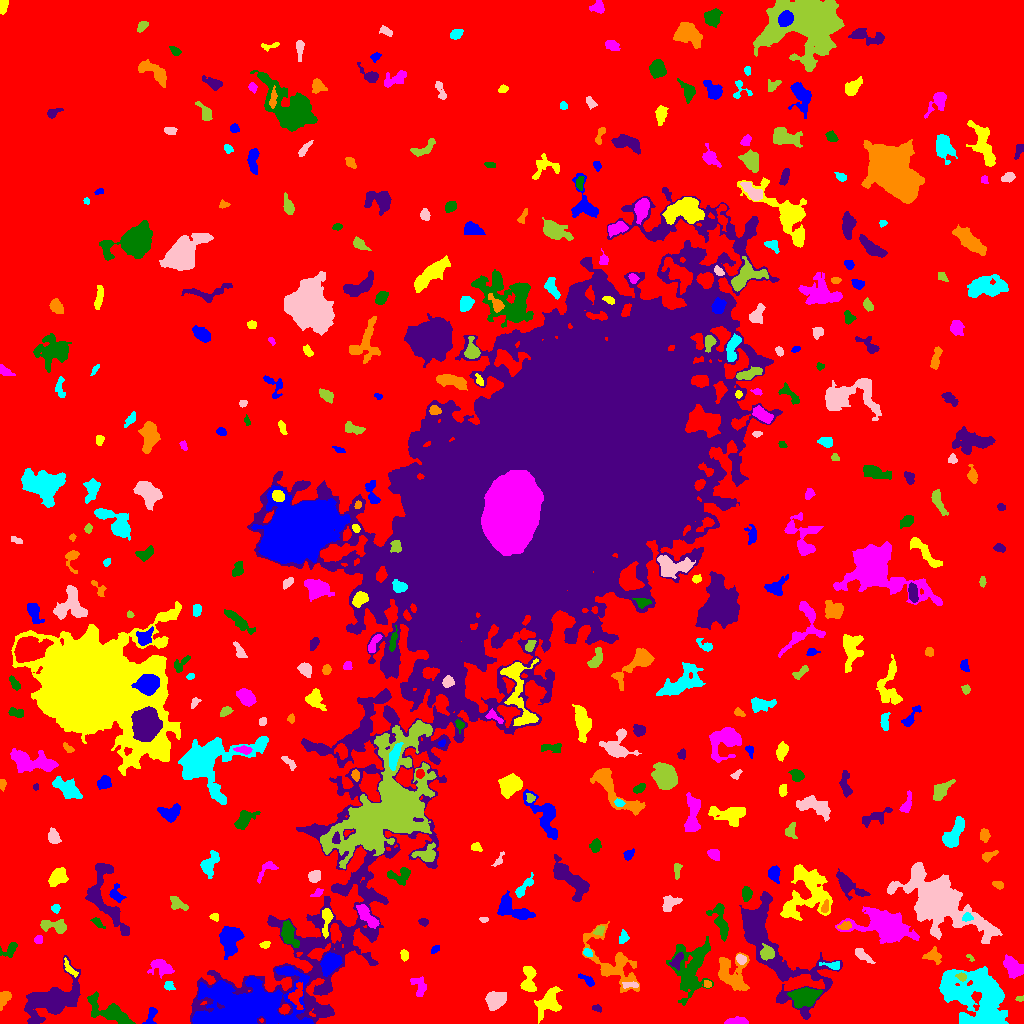

Data behind this chart, as committed beside it:
ID, X, Y, A, B, theta, total_flux, mu_max, mu_median, mu_mean, R_fwhm, R_e, R10, R90, x_start, x_end, y_start, y_end, area, greylevel
0, 517.3, 504, 304.2, 299.6, -0.1426, 2482981, 14.0, 3.0, 3.226, 151.2, 250.3, 97.37, 393.4, 0, 1023, 0, 1023, 769589, 3.226
1, 151.2, 7.614, 5.261, 2.23, 1.238, 277.0, 4.0, 2.0, 2.037, 5.499, 3.742, 1.493, 5.754, 142, 157, 0, 16, 136, 11.04
2, 547.9, 20.52, 7.098, 4.479, 0.9285, 1948, 12.0, 3.0, 4.244, 6.358, 6.077, 2.257, 10.23, 534, 562, 0, 37, 459, 10.24
3, 737.2, 1.872, 5.537, 1.625, 0.01783, 749.0, 12.0, 5.0, 5.13, 4.406, 3.568, 1.382, 5.698, 724, 748, 0, 7, 146, 11.13
4, 109.7, 11.75, 13.29, 4.441, -0.4826, 2958, 10.0, 5.0, 5.127, 10.28, 7.878, 3.141, 11.97, 87, 135, 0, 32, 577, 12.13
5, 597.2, 15.38, 2.217, 1.573, -0.2995, 102.0, 5.0, 1.0, 1.645, 2.034, 2.185, 0.7979, 3.7, 592, 601, 11, 19, 62, 8.645
6, 4.541, 25.87, 4.248, 2.454, 1.139, 634.0, 9.0, 4.0, 4.144, 4.478, 3.742, 1.493, 5.89, 0, 11, 13, 32, 153, 10.14
7, 977.4, 24.77, 19.47, 12.07, -0.6666, 13674, 18.0, 5.0, 5.613, 11.37, 14.8, 5.262, 23.87, 939, 1008, 0, 57, 2436, 11.61
8, 495.4, 23.25, 4.389, 3.852, 0.662, 2404, 19.0, 6.5, 7.466, 5.726, 5.171, 2.034, 8.368, 485, 506, 13, 32, 322, 13.47
9, 1020, 25.09, 2.176, 1.162, 0.1118, 55.0, 3.0, 1.0, 1.25, 2.394, 2.034, 0.7979, 3.09, 1015, 1023, 22, 28, 44, 9.25
10, 296.8, 28.74, 6.631, 3.166, 1.427, 540.0, 6.0, 2.0, 2.328, 5.232, 4.652, 1.693, 7.442, 288, 303, 14, 41, 232, 14.33
11, 247.3, 17.74, 24.75, 12.01, 0.1089, 26919, 20.0, 6.0, 7.406, 18.92, 17.01, 6.887, 28.71, 192, 313, 0, 57, 3635, 15.41
12, 528.6, 44.53, 7.584, 3.259, 1.5, 1235, 10.0, 4.0, 4.215, 6.333, 5.293, 2.034, 8.273, 520, 536, 32, 57, 293, 10.22
13, 419.5, 36.41, 5.536, 3.474, -1.253, 471.0, 7.0, 2.0, 2.367, 2.764, 4.549, 1.596, 7.024, 410, 426, 27, 47, 199, 8.367
14, 803.3, 26.82, 6.83, 4.079, 0.1277, 2006, 12.0, 4.0, 4.223, 6.794, 6.531, 2.459, 10.19, 787, 822, 15, 36, 475, 13.22
15, 53.52, 24.22, 15.5, 8.263, 0.4889, 6290, 10.0, 4.0, 4.605, 14.23, 11.23, 4.583, 17.72, 24, 80, 0, 68, 1366, 10.6
16, 707.0, 39.43, 2.009, 1.529, -0.3848, 127.0, 5.0, 2.0, 2.268, 2.764, 2.185, 0.7979, 3.478, 704, 711, 36, 43, 56, 12.27
17, 168.8, 37.82, 2.099, 2.076, -0.7058, 244.0, 8.0, 3.0, 2.871, 3.141, 2.585, 0.9772, 4.146, 164, 175, 33, 42, 85, 10.87
18, 630.6, 38.51, 4.326, 1.384, -0.006175, 180.0, 4.0, 2.0, 1.935, 4.107, 2.932, 1.128, 4.72, 622, 638, 35, 42, 93, 11.94
19, 961.6, 46.57, 2.333, 1.804, -0.5576, 281.0, 8.0, 3.0, 3.747, 3.29, 2.523, 0.9772, 4.068, 955, 966, 42, 51, 75, 16.75
20, 908.8, 42.13, 3.18, 1.644, -1.203, 161.0, 4.0, 2.0, 1.988, 4.107, 2.764, 1.128, 4.222, 905, 914, 36, 47, 81, 8.988
21, 587.3, 43.21, 4.782, 1.762, -0.61, 405.0, 7.0, 4.0, 3.522, 4.334, 3.478, 1.382, 5.262, 578, 594, 37, 50, 115, 9.522
22, 69.61, 54.84, 5.394, 1.722, -0.9159, 261.0, 5.0, 2.0, 2.289, 3.909, 3.432, 1.382, 5.171, 64, 78, 46, 66, 114, 12.29
23, 160.2, 56.95, 5.963, 3.917, -0.3422, 735.0, 7.0, 2.0, 2.634, 4.687, 5.109, 1.954, 8.195, 147, 174, 45, 64, 279, 9.634
24, 690.6, 56.31, 14.95, 8.839, 1.297, 3883, 13.0, 3.0, 3.424, 5.441, 10.03, 3.478, 16.36, 666, 713, 18, 87, 1134, 9.424
25, 676.6, 62.37, 4.438, 2.319, 1.067, 344.0, 5.0, 2.0, 2.423, 4.406, 3.742, 1.382, 5.781, 669, 683, 53, 71, 142, 13.42
26, 730.4, 50.48, 9.803, 6.987, -0.9633, 2200, 9.0, 3.0, 3.492, 7.159, 7.569, 2.877, 12.17, 718, 749, 33, 71, 630, 9.492
27, 832.6, 58.31, 5.223, 1.934, -0.06122, 214.0, 4.0, 2.0, 1.877, 4.406, 3.241, 1.262, 5.382, 819, 839, 54, 62, 114, 10.88
28, 740.7, 64.65, 2.611, 1.925, -0.6303, 182.0, 5.0, 2.0, 1.978, 3.29, 2.877, 1.128, 4.37, 736, 746, 59, 69, 92, 11.98
29, 970, 66.03, 2.5, 1.155, -0.7637, 70.0, 3.0, 2.0, 1.707, 2.585, 1.871, 0.7979, 3.09, 966, 974, 62, 69, 41, 10.71
30, 134.2, 71.76, 5.023, 2.669, -1.531, 777.0, 7.0, 4.0, 3.631, 5.89, 4.652, 1.871, 7.114, 128, 141, 62, 84, 214, 9.631
31, 330.1, 60.55, 5.269, 3.727, 0.919, 2281, 14.0, 6.0, 6.517, 6.979, 5.557, 2.326, 8.885, 320, 342, 47, 71, 350, 16.52
32, 404.2, 68.68, 2.492, 1.737, -1.359, 145.0, 4.0, 2.0, 1.726, 3.868, 2.585, 0.9772, 4.068, 400, 408, 62, 74, 84, 8.726
33, 1013, 56.31, 5.885, 3.474, -0.8395, 1351, 8.0, 4.0, 4.235, 7.858, 5.698, 2.326, 8.686, 1003, 1023, 45, 69, 319, 10.24
34, 10.44, 74.46, 4.634, 2.617, 0.6838, 496.0, 8.0, 3.0, 3.179, 4.146, 3.656, 1.382, 6.077, 0, 17, 66, 81, 156, 9.179
35, 766.8, 81.86, 30.95, 11.29, -0.937, 14140, 26.0, 3.0, 5.75, 9.541, 12.05, 4.297, 22.67, 739, 842, 4, 132, 2459, 11.75
36, 932.8, 67.59, 4.291, 3.316, -0.2097, 563.0, 6.0, 3.0, 3.077, 5.917, 4.334, 1.693, 6.676, 922, 941, 59, 77, 183, 10.08
37, 587.7, 70.79, 2.297, 1.706, -0.5819, 274.0, 9.0, 4.0, 3.859, 2.932, 2.523, 0.9772, 3.989, 583, 592, 67, 75, 71, 11.86
38, 862.2, 68.04, 4.944, 2.042, -0.6489, 480.0, 7.0, 3.0, 3.019, 4.029, 3.785, 1.382, 6.05, 855, 875, 60, 75, 159, 10.02
39, 767.1, 69.94, 3.317, 3.031, 0.4776, 757.0, 9.0, 4.0, 4.253, 5.078, 3.989, 1.596, 6.155, 760, 774, 63, 80, 178, 24.25
40, 52.53, 72.48, 6.798, 1.898, 0.8725, 347.0, 6.0, 2.0, 2.377, 4.184, 3.656, 1.262, 5.809, 43, 61, 63, 80, 146, 9.377
41, 434.9, 74.26, 2.566, 1.477, 0.7905, 149.0, 5.0, 3.0, 2.365, 3.241, 2.523, 0.9772, 3.742, 431, 439, 70, 78, 63, 9.365
42, 264.4, 78.54, 2.613, 1.549, 0.2522, 145.0, 6.0, 2.0, 2.132, 2.394, 2.394, 0.7979, 4.029, 259, 270, 75, 82, 68, 9.132
43, 38.15, 83.56, 2.145, 1.946, 0.2083, 132.0, 4.0, 2.0, 1.886, 3.742, 2.585, 0.9772, 4.068, 34, 42, 80, 88, 70, 10.89
44, 288.2, 90.31, 6.147, 3.004, -1.245, 1233, 13.0, 3.0, 4.069, 4.478, 4.951, 1.784, 8.234, 281, 299, 76, 103, 303, 13.07
45, 346.6, 87.6, 3.999, 2.078, -1.475, 468.0, 7.0, 4.0, 3.628, 4.618, 3.656, 1.382, 5.614, 342, 351, 80, 95, 129, 12.63
46, 612.8, 58.75, 18.6, 8.381, -0.8644, 2641, 10.0, 2.0, 2.837, 6.531, 9.15, 3.192, 14.95, 582, 639, 31, 102, 931, 8.837
47, 623.0, 86.63, 3.486, 1.914, 1.298, 129.0, 3.0, 1.0, 1.229, 3.241, 2.985, 1.128, 4.886, 619, 629, 80, 94, 105, 8.229
48, 937.9, 123.1, 22.58, 10.44, -0.5955, 21692, 30.0, 5.0, 7.388, 9.885, 14.74, 4.983, 26.36, 887, 1002, 80, 161, 2936, 12.39
49, 599.2, 92.74, 2.598, 1.965, 0.767, 160.0, 4.0, 2.0, 1.882, 4.068, 2.764, 0.9772, 4.334, 593, 604, 88, 98, 85, 10.88
50, 1020, 90.48, 1.929, 1.454, 0.2944, 75.0, 3.0, 1.0, 1.364, 2.764, 2.111, 0.7979, 3.338, 1014, 1023, 88, 94, 55, 9.364
51, 230, 84.39, 7.743, 4.921, 1.482, 1810, 8.0, 4.0, 3.542, 9.271, 7.313, 2.764, 11.07, 219, 244, 64, 97, 511, 9.542
52, 326.5, 104.2, 7.72, 2.134, 1.489, 542.0, 8.0, 2.0, 2.657, 4.26, 4.029, 1.493, 6.555, 322, 333, 85, 115, 204, 12.66
53, 886.1, 96.81, 11.26, 6.277, -0.3157, 9974, 35.0, 5.0, 7.666, 7.069, 8.649, 3.141, 15.47, 835, 919, 80, 117, 1301, 14.67
54, 97.59, 100.7, 3.581, 1.616, -0.7883, 119.0, 4.0, 1.0, 1.322, 3.568, 2.764, 0.7979, 4.26, 90, 105, 95, 106, 90, 8.322
55, 423.5, 101.6, 2.345, 1.705, -0.2345, 155.0, 6.0, 2.0, 2.183, 2.877, 2.459, 0.7979, 4.146, 418, 428, 97, 105, 71, 9.183
56, 844.5, 97.32, 3.385, 1.788, 0.2044, 268.0, 6.0, 3.0, 2.763, 3.989, 3.038, 1.128, 4.82, 837, 851, 94, 102, 97, 12.76
57, 967.3, 106.3, 2.493, 2.07, -0.09383, 191.0, 5.0, 2.0, 2.329, 3.338, 2.764, 0.9772, 4.297, 962, 973, 102, 111, 82, 15.33
58, 483.5, 103.9, 2.169, 1.309, -0.02701, 88.0, 3.0, 2.0, 1.833, 2.877, 2.111, 0.7979, 3.338, 479, 488, 101, 106, 48, 8.833
59, 54.28, 97.33, 7.65, 2.943, -0.1885, 966.0, 7.0, 4.0, 3.744, 6.604, 5.078, 2.034, 7.858, 40, 66, 90, 104, 258, 9.744
... 375 more rows
